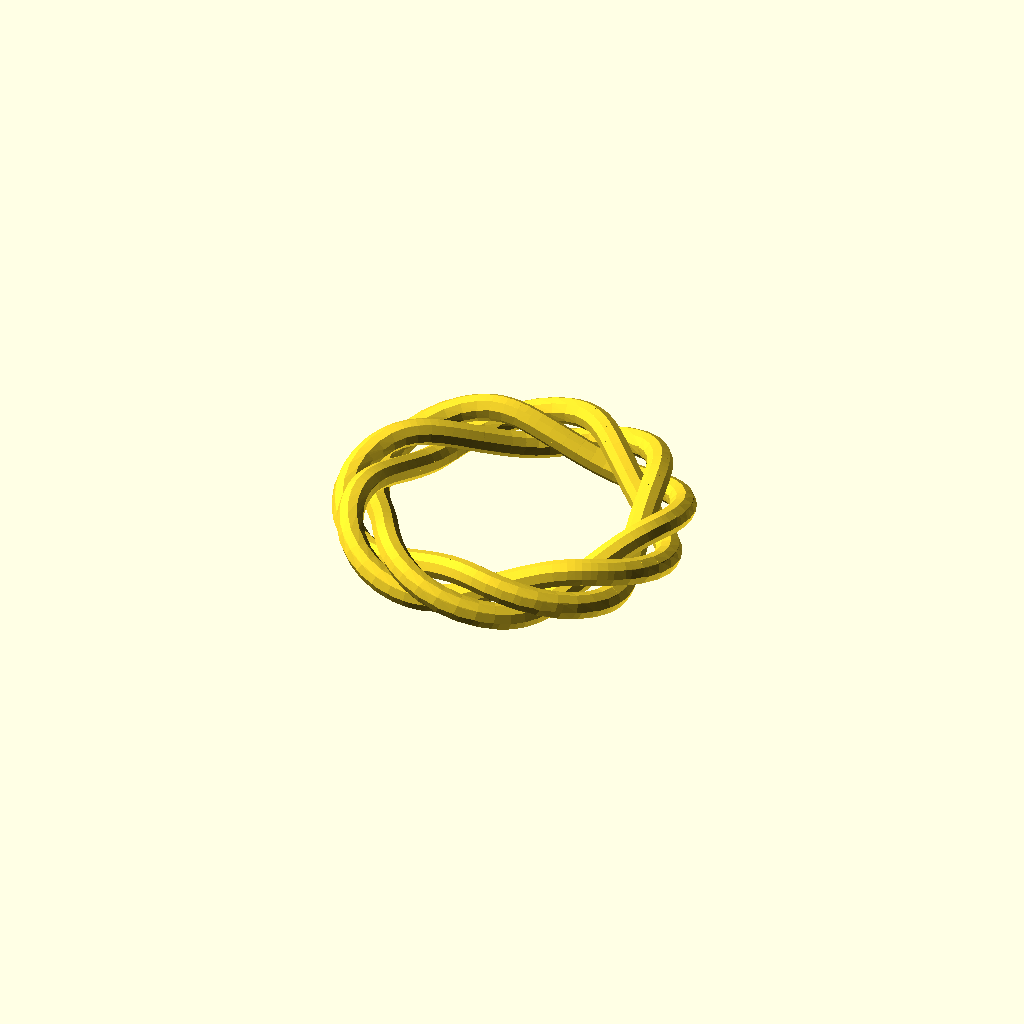
Cell 1: rendered with the file's own defaults.
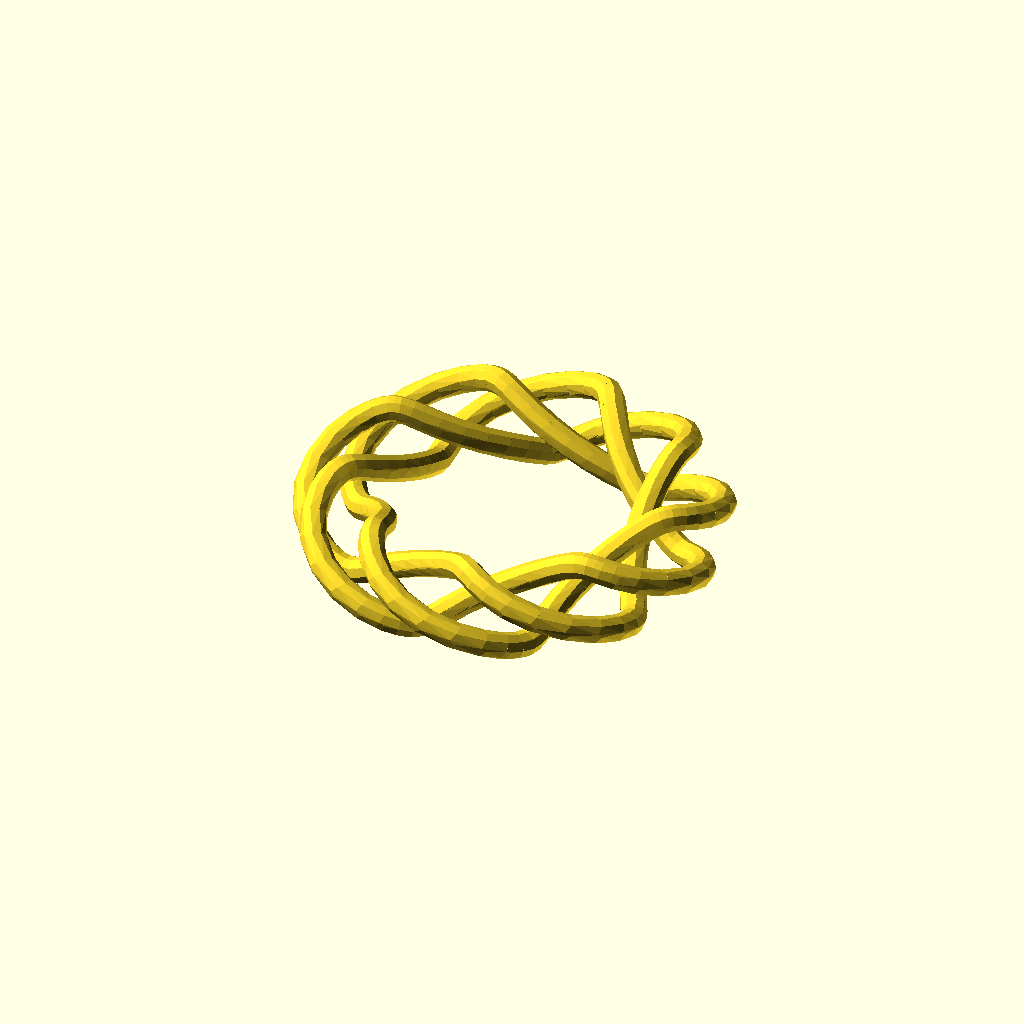
Cell 2: the same model with amplitude = 3.
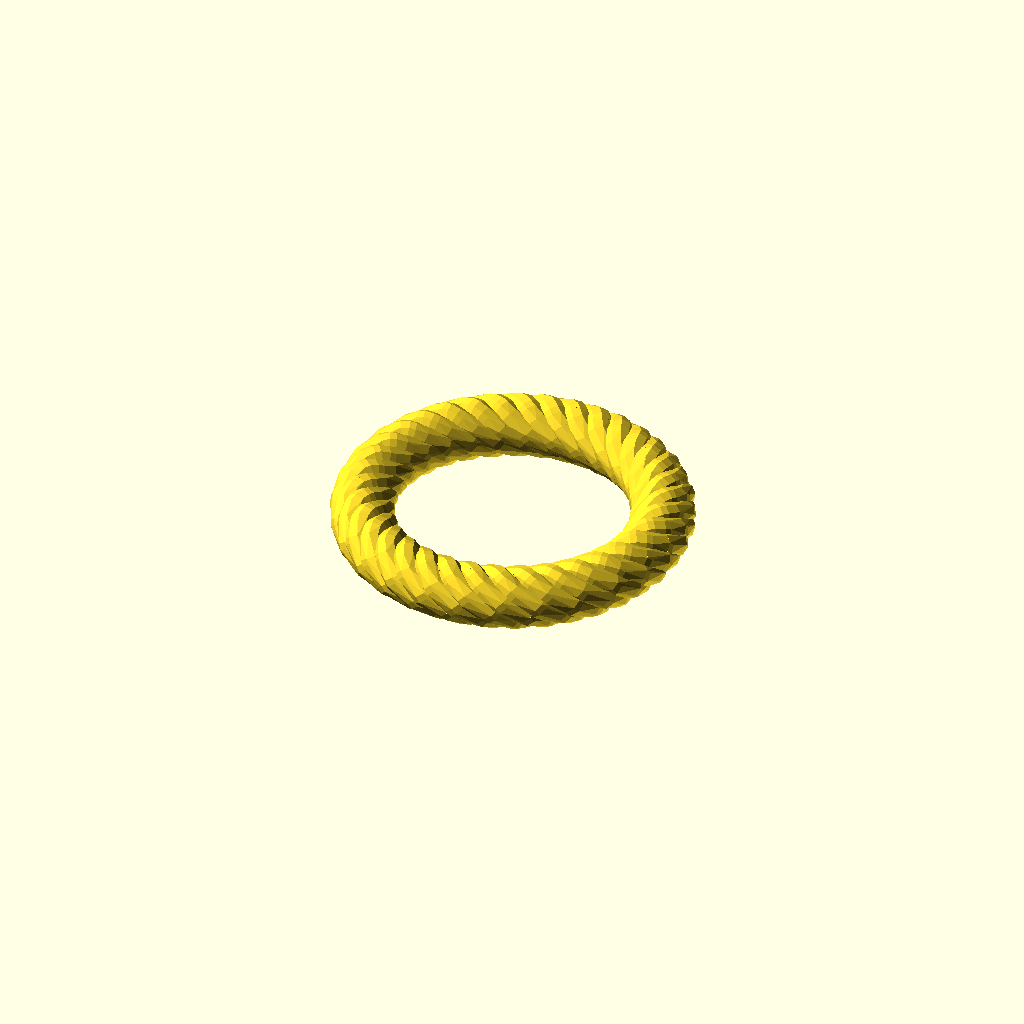
Cell 3: the same model with periods = 6.
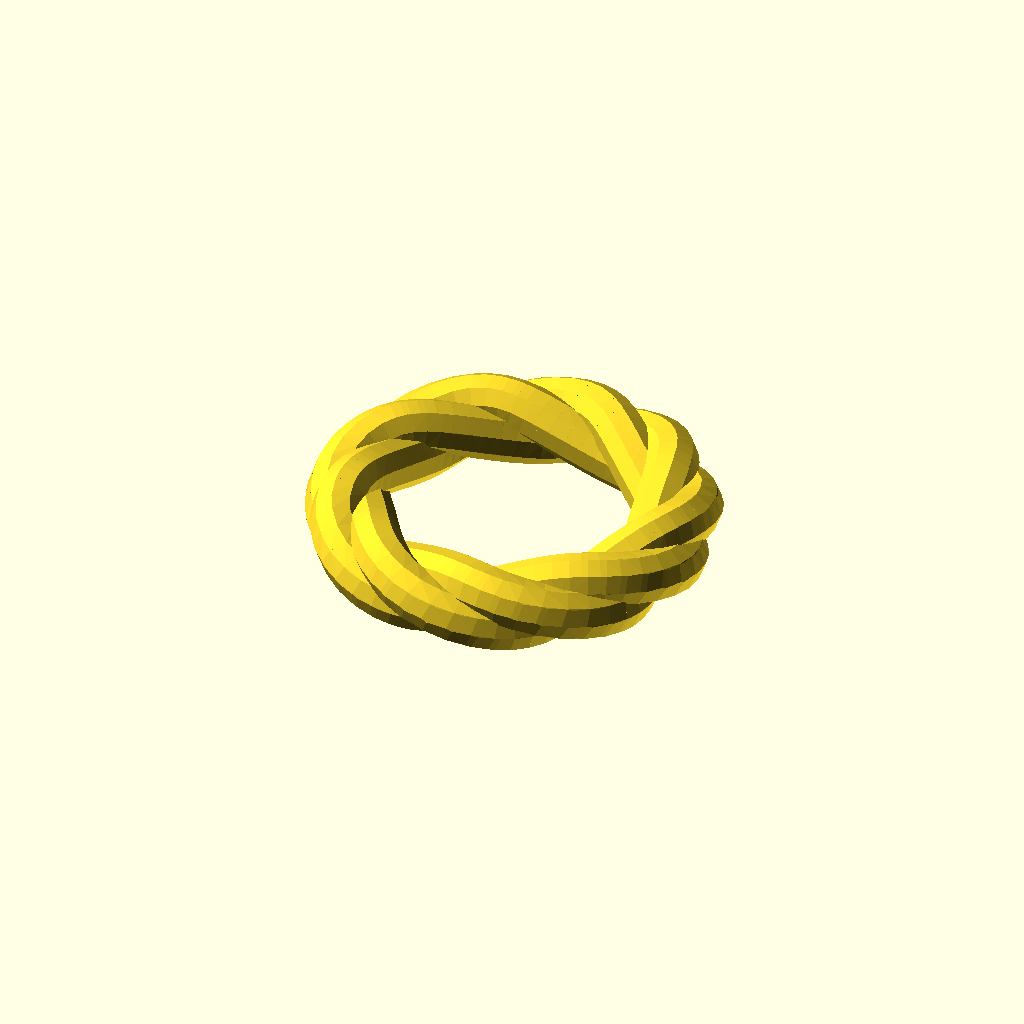
Cell 4: the same model with minDetail = 4.
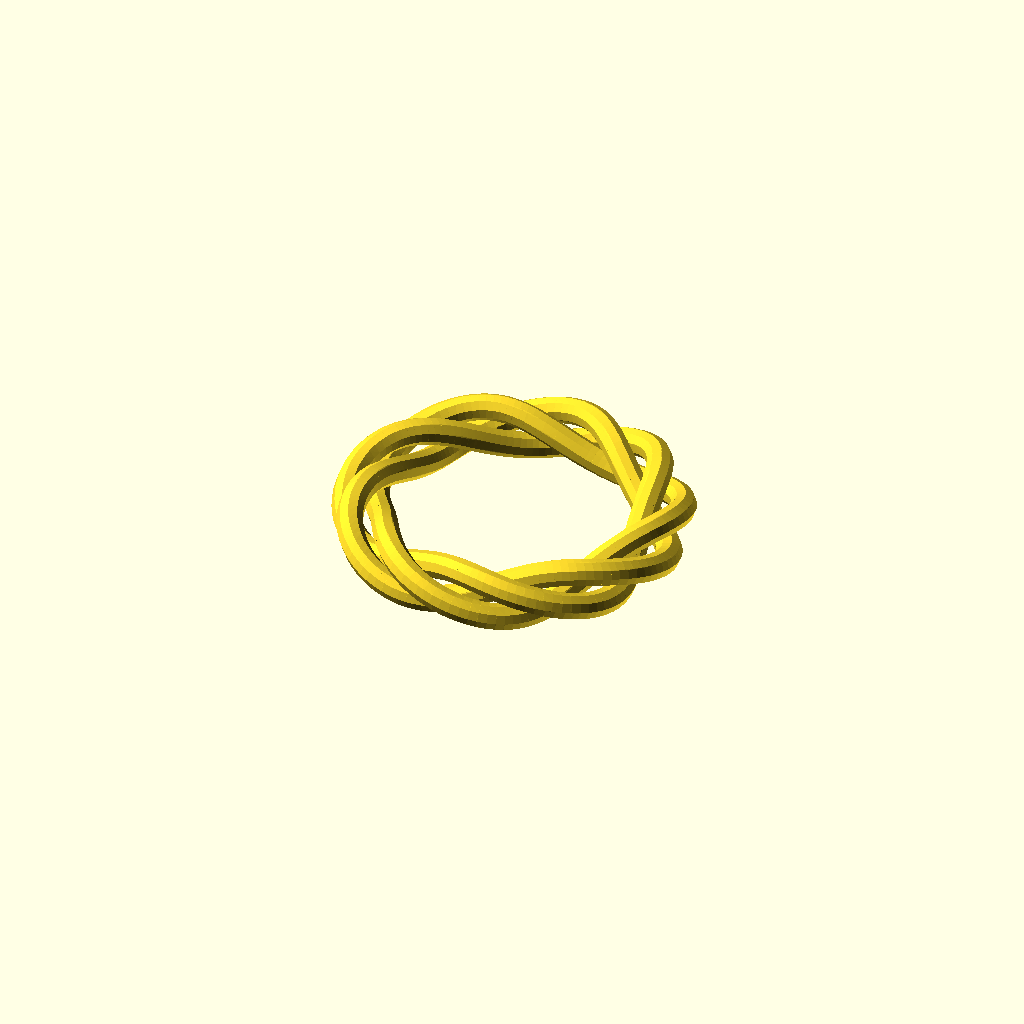
Cell 5: numTheta = 128 (everything else at default).
All cells are drawn from one camera (rotation 55°, 0°, 25°, orthographic, colour scheme Cornfield), so only the parameter changes between them.
The OpenSCAD source (DATABASE/Presentation/16_Ring5.scad):
// by Les Hall
// started 4-16-2014


amplitude = 1.5;
threads = 3;
periods = 3;
minDetail = 2.0;
ringDiameter = 17.35 + 2*amplitude + minDetail;
numTheta = 64;
$fn = 9;


for(t = [0:numTheta], k = [0:periods-1])
{
hull()
    {
        //first slice
rotate(t*360/numTheta, [0, 0, 1])
translate([ringDiameter/2, 0, 0])
rotate(-360/numTheta*periods*amplitude*cos(t*360/numTheta*periods-k*360/periods), 
[0, 0, 1])
translate([0, 0, amplitude*cos(t*360/numTheta*periods-k*360/periods)])
rotate(90-360/numTheta*periods*amplitude*sin(t*360/numTheta*periods-k*360/periods), 
[1, 0, 0])
translate([amplitude*sin(t*360/numTheta*periods-k*360/periods), 0, 0])
cylinder(d=minDetail, h = 0.5, center = true);

        //second slice
rotate((t+1)*360/numTheta, [0, 0, 1])
translate([ringDiameter/2, 0, 0])
rotate(-360/numTheta*periods*amplitude*cos((t+1)*360/numTheta*periods-k*360/periods), 
[0, 0, 1])
translate([0, 0, amplitude*cos((t+1)*360/numTheta*periods-k*360/periods)])
rotate(90-360/numTheta*periods*amplitude*sin((t+1)*360/numTheta*periods-k*360/periods), 
[1, 0, 0])
translate([amplitude*sin((t+1)*360/numTheta*periods-k*360/periods), 0, 0])
cylinder(d=minDetail, h = 0.5, center = true);
    }
}
Customizer parameters (derived from the source; name, type, default, range or options):
amplitude: number, default 1.5
threads: number, default 3
periods: number, default 3
minDetail: number, default 2
numTheta: number, default 64
